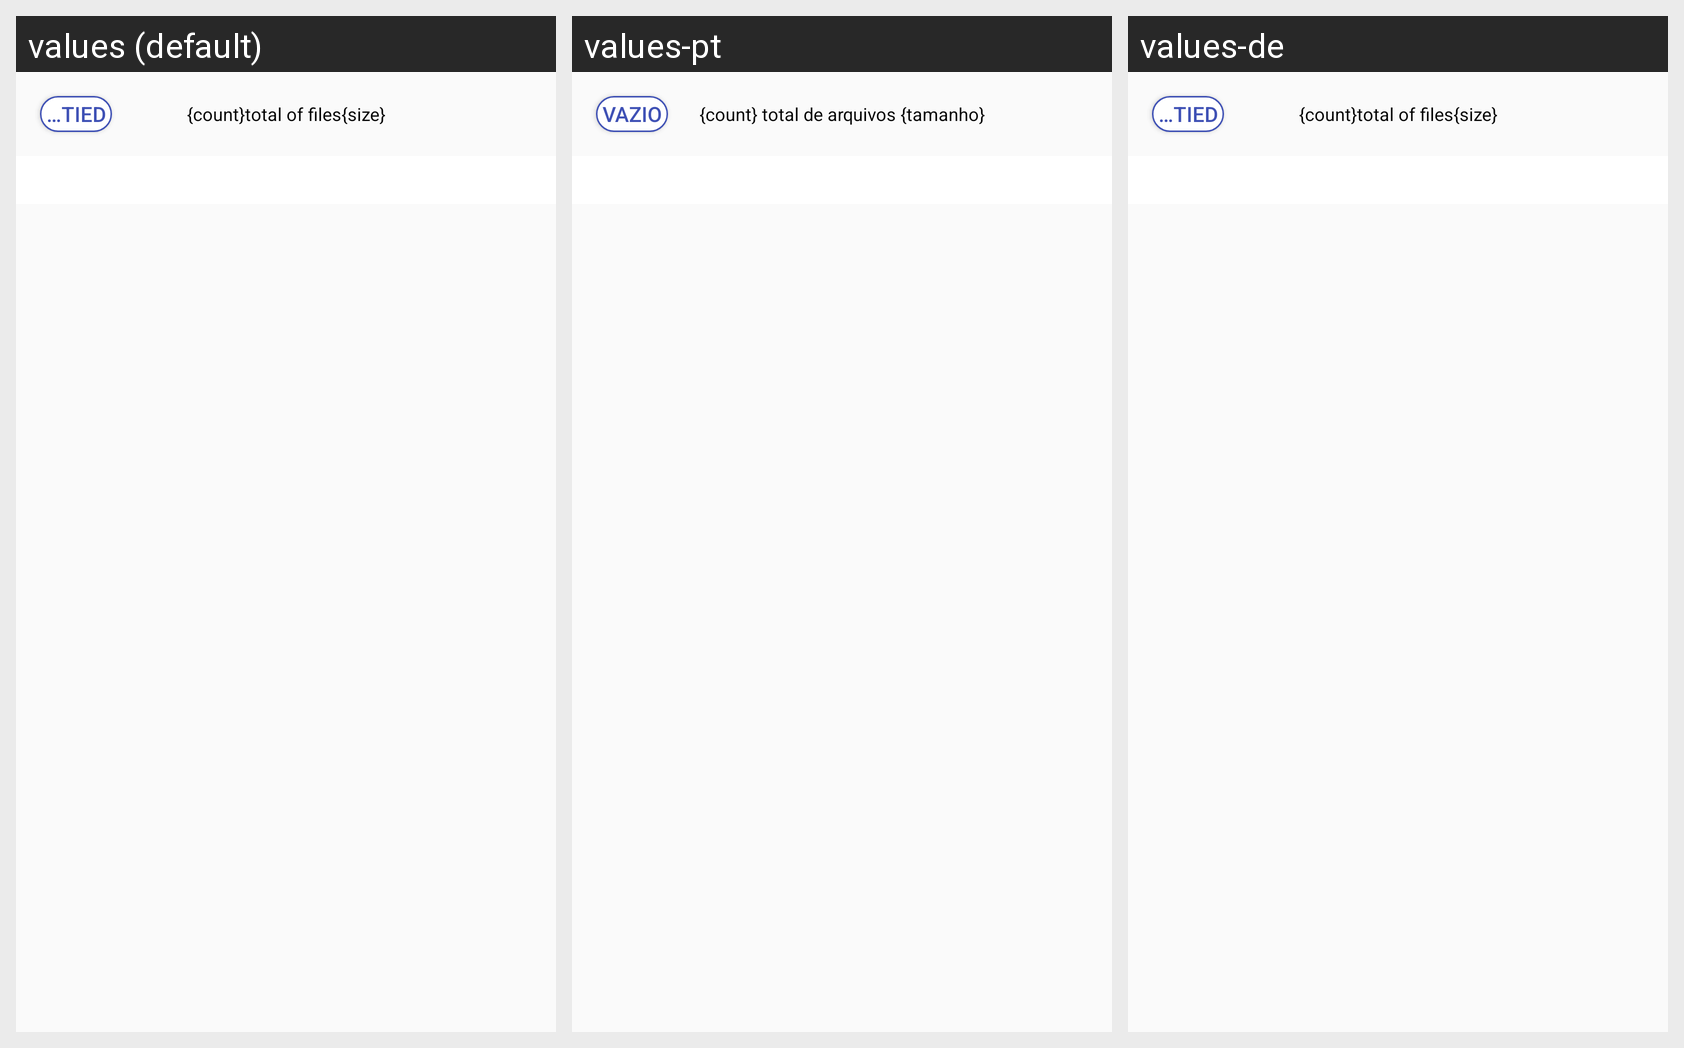

The Android screen above is rendered under several locales of the same app. Produce the string resources it draws, with the default and per-locale values.
Android screen res/layout/view_show_selected_file_info_dialog.xml rendered under 3 locales, left to right: values (default), values-pt, values-de. Device: Nexus 5 (rendered at 1080×1920; each locale shown at half size, 540×960, under a caption strip naming it); theme AppTheme.
Other locales in the repository, not shown: values-ar, values-es, values-hi, values-ru, values-th, values-vi.
Strings drawn on this screen, with the default value and each locale's value (text and hints the layout hard-codes, and strings that could not be matched under every locale, appear in the picture but are not listed):

str_clear
  values: Emptied
  values-pt: Vazio
  values-de: Emptied

str_selected_file_info_detail
  values: {count}total of files{size}
  values-pt: {count} total de arquivos {tamanho}
  values-de: {count}total of files{size}
